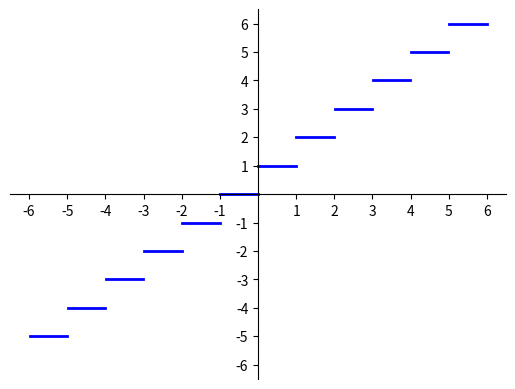

Here is the Python script that generated this plot: (Note: this script raises an exception after producing the figure.)
#/usr/bin/env python3
# -*- coding: utf-8 -*-
 
 
import numpy as np
import matplotlib.pyplot as plt
 
 
fig, ax = plt.subplots()
x = np.linspace(-6.0, 6.0, 1000)
pos = np.where(np.abs(np.diff(np.ceil(x))) >= 1.0)[0] + 1
x = np.insert(x, pos, np.nan)
ax.axis([x[0] - 0.5, x[-1] + 0.5, x[0] - 0.5, x[-1] + 0.5])
ax.spines['left'].set_position('center')
ax.spines['right'].set_color('none')
ax.spines['bottom'].set_position('center')
ax.spines['top'].set_color('none')
ax.spines['left']
ax.spines['bottom']
ax.xaxis.set_ticks_position('bottom')
ax.yaxis.set_ticks_position('left')
ticks = []
for i in range(int(x[0]), int(x[-1] + 1), 1):
    ticks.append(i)
ticks.remove(0)
ax.set_xticks(ticks)
ax.set_yticks(ticks)
ax.plot(x, np.ceil(x), color='b', linestyle='-', lw=2.0)
igual = np.arange(-5, 7, 1)
igual_mas_uno = igual - np.ones(12, np.int)
ax.plot(igual, igual, 'bo', markeredgecolor='b', markerfacecolor='b',
        lw=2.0,  label='_nolegend_')
ax.plot(igual_mas_uno, igual, 'bo', markeredgecolor='b', markerfacecolor='w',
        lw=2.0,  label='_nolegend_')
ax.legend([r'$f(x)=\lceil x \rceil$'], loc='lower right')
ax.annotate(r'$OX$', xy=(x[-1] - .5, 0.25), size=16, color='black')
ax.annotate(r'$OY$', xy=(0.25, x[-1]), size=16, color='black')
ax.set_title(r'$Funci\'on\; Techo$', fontsize=18)
ax.grid('on')
plt.show()
